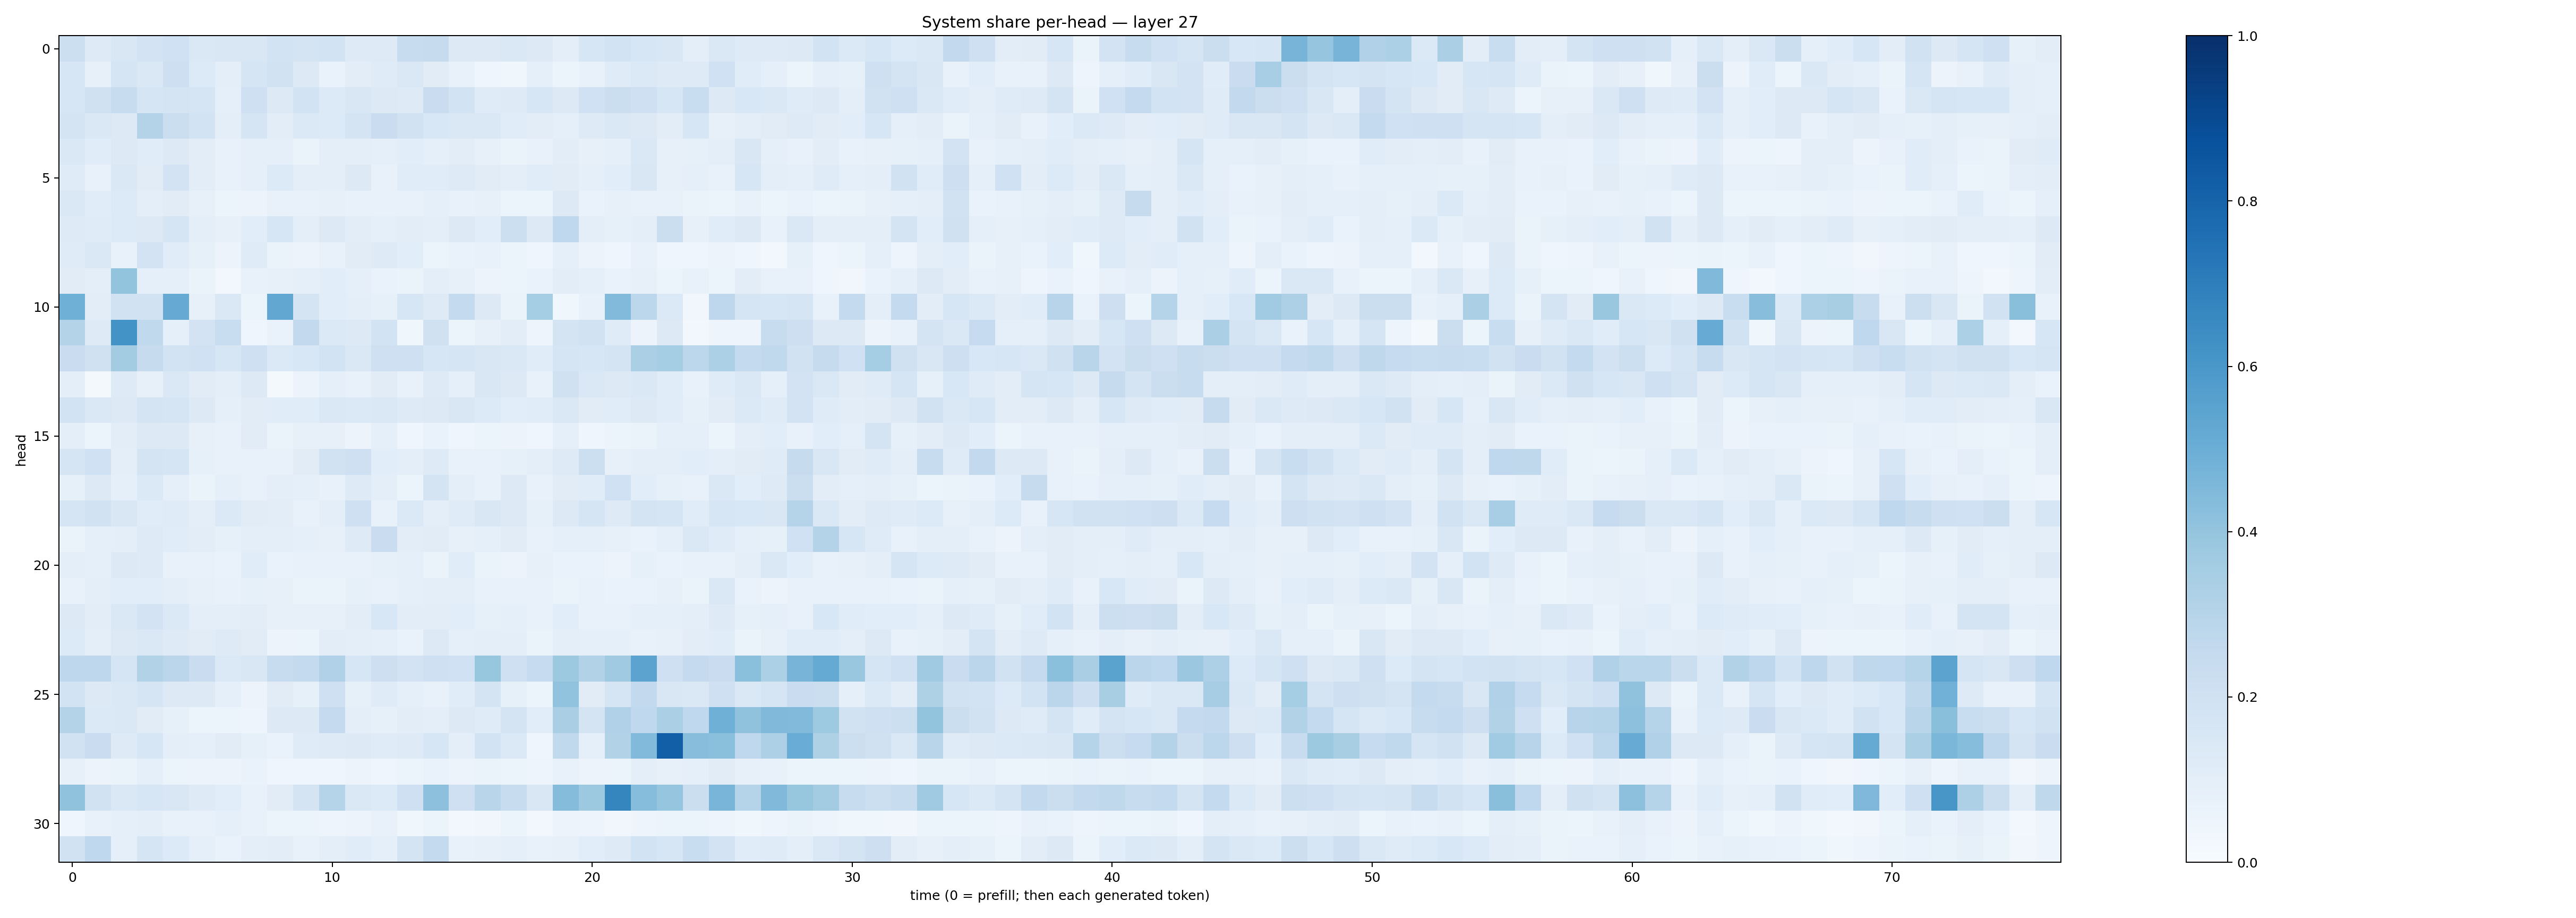

The data file committed next to this chart (first rows):
0.2156051, 0.12320171, 0.14872386, 0.18169835, 0.2027226, 0.1407263, 0.15136223, 0.14906307, 0.18688338, 0.17390075, 0.18739519, 0.123071074, 0.124676675, 0.24135439, 0.24408548, 0.12568815, 0.12787038, 0.14350751, 0.12698933, 0.10041214, 0.15810706, 0.1867349, 0.15679976, 0.15111144
0.1594, 0.07925, 0.1689, 0.1474, 0.2147, 0.1345, 0.09597, 0.1703, 0.1904, 0.1314, 0.06806, 0.1044, 0.1198, 0.1429, 0.1099, 0.07748, 0.04326, 0.03581, 0.08773, 0.05167, 0.07214, 0.1204, 0.1399, 0.1239
0.16, 0.1973, 0.2353, 0.1643, 0.1776, 0.1643, 0.08833, 0.2071, 0.1286, 0.1855, 0.1359, 0.1502, 0.1269, 0.1223, 0.2304, 0.1851, 0.1208, 0.1218, 0.1594, 0.1292, 0.2023, 0.2249, 0.2091, 0.1635
0.1745, 0.1435, 0.1311, 0.3084, 0.2212, 0.1858, 0.1001, 0.1708, 0.1049, 0.1378, 0.1363, 0.1766, 0.227, 0.1934, 0.1535, 0.1436, 0.1473, 0.1144, 0.1051, 0.09295, 0.1233, 0.1482, 0.1315, 0.1024
0.1454, 0.1146, 0.1306, 0.117, 0.1283, 0.1048, 0.07496, 0.09345, 0.09069, 0.06535, 0.09454, 0.09413, 0.09013, 0.1074, 0.09115, 0.1043, 0.08147, 0.06483, 0.07777, 0.1025, 0.08024, 0.09224, 0.145, 0.07996
0.1209, 0.07776, 0.1412, 0.1094, 0.1828, 0.1036, 0.07641, 0.0932, 0.1343, 0.09866, 0.1001, 0.1294, 0.07507, 0.1153, 0.1161, 0.1248, 0.1098, 0.1015, 0.1172, 0.1116, 0.09074, 0.1071, 0.1496, 0.07994
0.1413, 0.1152, 0.1331, 0.09592, 0.1113, 0.0784, 0.06159, 0.056, 0.07428, 0.07362, 0.08096, 0.07705, 0.07055, 0.07307, 0.09013, 0.07055, 0.07944, 0.06119, 0.05911, 0.1311, 0.06985, 0.08165, 0.07777, 0.07326
0.1239, 0.1176, 0.1334, 0.1286, 0.1641, 0.09391, 0.08167, 0.1082, 0.1589, 0.09747, 0.1259, 0.1016, 0.0901, 0.1035, 0.09454, 0.1274, 0.1062, 0.215, 0.1328, 0.2689, 0.1016, 0.08489, 0.09884, 0.2238
0.121, 0.1434, 0.07341, 0.1816, 0.1136, 0.08417, 0.05675, 0.12, 0.06344, 0.0559, 0.07332, 0.1114, 0.1219, 0.1089, 0.062, 0.06887, 0.07081, 0.05405, 0.04328, 0.08874, 0.05558, 0.04298, 0.07054, 0.04029
0.1126, 0.0975, 0.4004, 0.09051, 0.086, 0.0636, 0.02891, 0.07783, 0.08153, 0.09062, 0.1065, 0.09197, 0.06865, 0.06608, 0.09614, 0.08162, 0.05511, 0.05434, 0.06758, 0.1043, 0.09268, 0.06941, 0.08113, 0.05451
0.4895, 0.1026, 0.1917, 0.1915, 0.5134, 0.08026, 0.1464, 0.06242, 0.5292, 0.1794, 0.1071, 0.09669, 0.08207, 0.1568, 0.122, 0.254, 0.1266, 0.06367, 0.3528, 0.03653, 0.07115, 0.4428, 0.2775, 0.1388
0.3073, 0.1235, 0.6197, 0.2646, 0.08624, 0.1806, 0.2336, 0.04525, 0.06739, 0.2585, 0.1383, 0.1292, 0.1861, 0.03602, 0.1955, 0.06232, 0.08074, 0.1049, 0.04764, 0.1738, 0.1926, 0.1195, 0.05613, 0.1325
0.229, 0.1963, 0.358, 0.2452, 0.185, 0.2004, 0.1627, 0.2089, 0.1403, 0.1559, 0.1855, 0.1482, 0.2033, 0.2101, 0.1629, 0.1665, 0.1515, 0.1451, 0.1169, 0.1693, 0.1593, 0.1723, 0.3352, 0.3528
0.09831, 0.02312, 0.1236, 0.07959, 0.147, 0.1102, 0.09473, 0.1255, 0.02145, 0.05489, 0.09115, 0.07316, 0.1119, 0.0736, 0.1239, 0.09375, 0.1492, 0.1278, 0.07693, 0.1961, 0.1445, 0.1277, 0.1441, 0.114
0.1848, 0.148, 0.1305, 0.1764, 0.1644, 0.1306, 0.09012, 0.1108, 0.1142, 0.1171, 0.1471, 0.1381, 0.1431, 0.1219, 0.131, 0.1516, 0.1332, 0.1066, 0.1141, 0.1453, 0.1106, 0.116, 0.1282, 0.1145
0.09604, 0.05281, 0.1021, 0.1255, 0.1302, 0.08132, 0.07505, 0.11, 0.06283, 0.07952, 0.08131, 0.05695, 0.09328, 0.04348, 0.06906, 0.04576, 0.05428, 0.05627, 0.04361, 0.08657, 0.04365, 0.06133, 0.06302, 0.08768
0.1717, 0.2001, 0.09395, 0.173, 0.1716, 0.08534, 0.07143, 0.07722, 0.07485, 0.1108, 0.1881, 0.2096, 0.1081, 0.09812, 0.1247, 0.07238, 0.07115, 0.08568, 0.09429, 0.1243, 0.2153, 0.07828, 0.09806, 0.09729
0.08553, 0.1321, 0.09095, 0.1399, 0.09226, 0.06619, 0.09209, 0.07462, 0.09663, 0.08766, 0.07034, 0.1243, 0.0961, 0.0624, 0.1778, 0.1005, 0.07393, 0.1299, 0.07628, 0.1105, 0.1137, 0.2025, 0.1085, 0.0824
0.1693, 0.1897, 0.1493, 0.115, 0.1206, 0.1008, 0.1401, 0.1113, 0.1026, 0.07667, 0.09523, 0.206, 0.07785, 0.1367, 0.09982, 0.1177, 0.1496, 0.1268, 0.08217, 0.1287, 0.166, 0.1219, 0.1734, 0.1696
0.06352, 0.09201, 0.09806, 0.1219, 0.1158, 0.1038, 0.08451, 0.1002, 0.09921, 0.09166, 0.08091, 0.1231, 0.2295, 0.103, 0.1109, 0.08064, 0.09275, 0.1109, 0.07764, 0.08637, 0.08985, 0.07888, 0.06856, 0.09012
0.09989, 0.08996, 0.1305, 0.1224, 0.07521, 0.07435, 0.06658, 0.1171, 0.06673, 0.0705, 0.07137, 0.07129, 0.08289, 0.08659, 0.06444, 0.1138, 0.06601, 0.05684, 0.07844, 0.06967, 0.06816, 0.05738, 0.08263, 0.06718
0.07344, 0.09659, 0.1058, 0.1058, 0.09871, 0.08142, 0.07378, 0.08289, 0.08016, 0.06306, 0.06593, 0.0858, 0.07245, 0.09309, 0.09458, 0.09589, 0.07383, 0.07217, 0.07158, 0.06623, 0.0727, 0.06844, 0.0682, 0.08177
0.1316, 0.1044, 0.1431, 0.1819, 0.1384, 0.1005, 0.0945, 0.1027, 0.0801, 0.08078, 0.07957, 0.1025, 0.1536, 0.1026, 0.1049, 0.1087, 0.08275, 0.08673, 0.07643, 0.1078, 0.07381, 0.07555, 0.09153, 0.09353
0.1347, 0.1009, 0.1269, 0.1446, 0.1246, 0.1121, 0.1221, 0.1098, 0.05481, 0.05971, 0.1041, 0.09551, 0.0875, 0.06659, 0.1328, 0.09051, 0.09468, 0.09548, 0.06317, 0.09744, 0.09025, 0.08859, 0.0726, 0.08112
0.2759, 0.2753, 0.1682, 0.3094, 0.2819, 0.2292, 0.1375, 0.1506, 0.2372, 0.2553, 0.32, 0.1606, 0.2131, 0.1818, 0.2045, 0.1995, 0.3929, 0.2108, 0.2494, 0.378, 0.3145, 0.3679, 0.5467, 0.2101
0.1847, 0.1294, 0.1456, 0.1697, 0.1312, 0.1327, 0.08604, 0.05654, 0.1109, 0.08438, 0.2106, 0.08217, 0.1193, 0.09262, 0.07266, 0.1163, 0.1794, 0.08237, 0.05261, 0.4036, 0.1129, 0.1719, 0.259, 0.15
0.3086, 0.1395, 0.1472, 0.1117, 0.08277, 0.06198, 0.06235, 0.04721, 0.1309, 0.125, 0.2537, 0.09719, 0.08491, 0.1024, 0.0979, 0.1302, 0.1177, 0.1761, 0.1064, 0.3364, 0.1757, 0.3192, 0.2679, 0.3323
0.1951, 0.2288, 0.1217, 0.1603, 0.1014, 0.09276, 0.1114, 0.08539, 0.07026, 0.1189, 0.1247, 0.1253, 0.1203, 0.1216, 0.1584, 0.1001, 0.1859, 0.1387, 0.04338, 0.2631, 0.0902, 0.3108, 0.4424, 0.8186
0.0801, 0.05628, 0.06573, 0.08771, 0.05915, 0.05745, 0.05518, 0.06781, 0.04146, 0.04382, 0.0447, 0.05589, 0.04384, 0.05124, 0.06995, 0.0557, 0.06387, 0.05397, 0.04709, 0.07074, 0.05813, 0.06193, 0.09461, 0.07971
0.4067, 0.1888, 0.1439, 0.1593, 0.1512, 0.1224, 0.1059, 0.07569, 0.1127, 0.1766, 0.2974, 0.1447, 0.1344, 0.2043, 0.4161, 0.2063, 0.2913, 0.2401, 0.1496, 0.4364, 0.3768, 0.6698, 0.4335, 0.3982
0.04536, 0.07205, 0.09298, 0.09597, 0.07366, 0.07323, 0.08872, 0.07546, 0.05133, 0.06049, 0.0478, 0.05595, 0.07256, 0.03753, 0.05916, 0.02916, 0.03342, 0.06024, 0.02683, 0.0561, 0.049, 0.03207, 0.04744, 0.05243
0.1935, 0.2685, 0.09096, 0.1653, 0.1354, 0.09249, 0.06928, 0.09485, 0.1027, 0.07637, 0.09913, 0.1137, 0.08839, 0.175, 0.2549, 0.07434, 0.08171, 0.0903, 0.0752, 0.0802, 0.1056, 0.1237, 0.1869, 0.157
